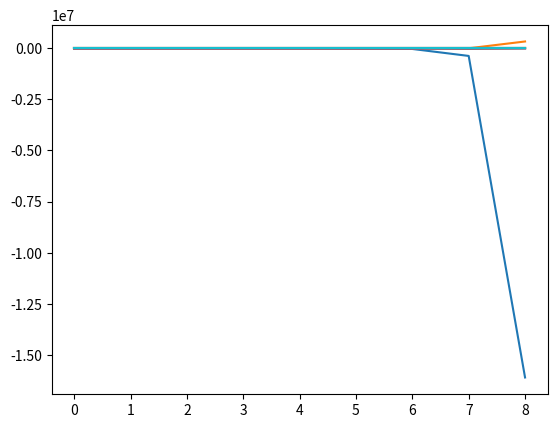

Recreate this plot in Python.
# -*- coding: utf-8 -*-
"""
Created on Tue Apr 27 12:11:38 2021

[redacted]
"""

import matplotlib.pyplot as plt


N = 9

L = 10

dx = L/(N+1)

dt = 0.1

C = 1/(4*dx)
E = 1/(2*dx**2)

X = []

T = 1

x = [0,0,1,5,1,30,3,1,1]

a = [i for i in range(len(x))]
for i in range(round(T/dt)):
    
    x_n = [0 for i in range(len(x))]
    
    for j in range(round(len(x)-2)):
         x_n[j+2] = (x_n[j+1]-x[j+1]-x[j+1]*C*dt*(x[j+1]-x_n[j+2]-x[j])-E*dt*(x_n[j+2]-2*x_n[j+1]+x[j]-2*x[j+1]+x[j+1]))/(x[j+1]*C*dt+E*dt*x_n[j+2]+0.00001)
    
    X.append(x)
    x = x_n
    plt.plot(a,x)


print(X)

